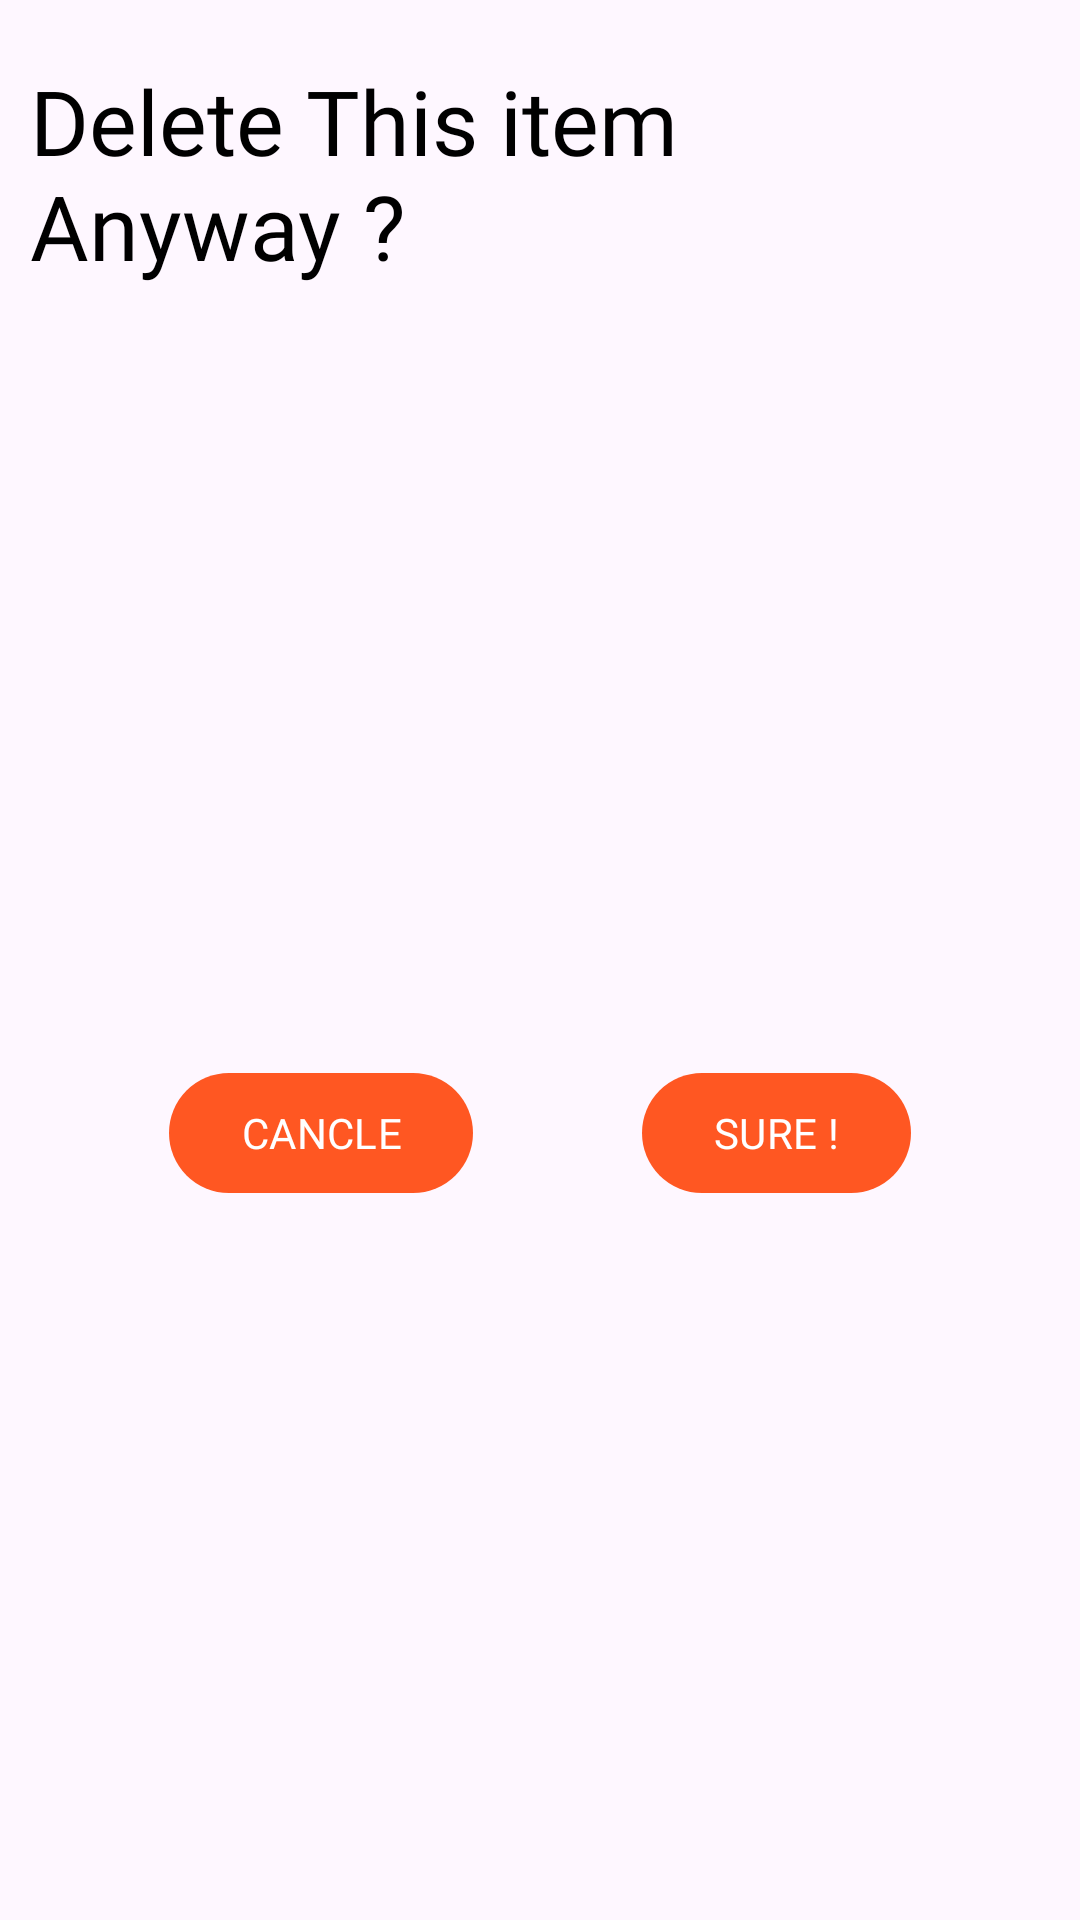

Layout XML and referenced resources for this Android screen:
<!-- AndroidManifest.xml: application theme Theme.Duni_Food -->
<!-- res/layout/dialog_remove_item.xml -->
<?xml version="1.0" encoding="utf-8"?>
<androidx.constraintlayout.widget.ConstraintLayout
    xmlns:android="http://schemas.android.com/apk/res/android"
    xmlns:app="http://schemas.android.com/apk/res-auto"
    android:layout_width="match_parent"
    android:layout_height="180dp">

    <com.google.android.material.button.MaterialButton
        android:layout_marginBottom="10dp"
        android:id="@+id/btn_dialog_delete_cancel"
        android:layout_width="wrap_content"
        android:layout_height="wrap_content"
        android:layout_marginTop="20dp"
        android:text="CANCLE"
        android:textColor="?attr/colorOnSecondary"
        app:layout_constraintBottom_toBottomOf="parent"
        app:layout_constraintEnd_toStartOf="@+id/btn_dialog_delete_shure"
        app:layout_constraintHorizontal_bias="0.5"
        app:layout_constraintStart_toStartOf="parent"
        app:layout_constraintTop_toBottomOf="@+id/textView" />

    <com.google.android.material.button.MaterialButton

        android:layout_marginBottom="10dp"
        android:textColor="?attr/colorOnSecondary"
        android:id="@+id/btn_dialog_delete_shure"
        android:layout_width="wrap_content"
        android:layout_height="wrap_content"
        android:text="SURE !"
        app:layout_constraintEnd_toEndOf="parent"
        app:layout_constraintHorizontal_bias="0.5"
        app:layout_constraintStart_toEndOf="@+id/btn_dialog_delete_cancel"
        app:layout_constraintTop_toTopOf="@+id/btn_dialog_delete_cancel" />

    <TextView
        android:padding="10dp"
        android:textSize="30sp"
        android:textColor="?attr/colorOnPrimary"
        android:fontFamily="@font/product_bold"
        android:id="@+id/textView"
        android:layout_width="wrap_content"
        android:layout_height="wrap_content"
        android:layout_marginTop="10dp"
        android:text="Delete This item Anyway ?"
        app:layout_constraintEnd_toEndOf="parent"
        app:layout_constraintStart_toStartOf="parent"
        app:layout_constraintTop_toTopOf="parent">

    </TextView>
</androidx.constraintlayout.widget.ConstraintLayout>
<!-- resources referenced by this layout -->
<resources>
  <style name="Theme.Duni_Food" parent="Base.Theme.Duni_Food" />
  <style name="Base.Theme.Duni_Food" parent="Theme.Material3.DayNight.NoActionBar">
          
          
  
  
          <item name="colorPrimary">@color/orange</item>
          <item name="colorPrimaryVariant">@color/orange2</item>
          <item name="colorOnPrimary">@color/black</item>
  
  
  
          <item name="colorSecondary">@color/blue</item>
          <item name="colorSecondaryVariant">@color/blue</item>
          <item name="colorOnSecondary">@color/white</item>
  
  
          <item name="statusBarBackground">@color/orange</item>
          <item name="fontFamily">@font/product_regular</item>
          <item name="colorSurface">@color/white</item>
  
  
      </style>
  <color name="orange">#FF5722</color>
  <color name="orange2">#E64A19</color>
  <color name="black">#FF000000</color>
  <color name="blue">#4FC3F7</color>
  <color name="white">#FFFFFFFF</color>
</resources>
